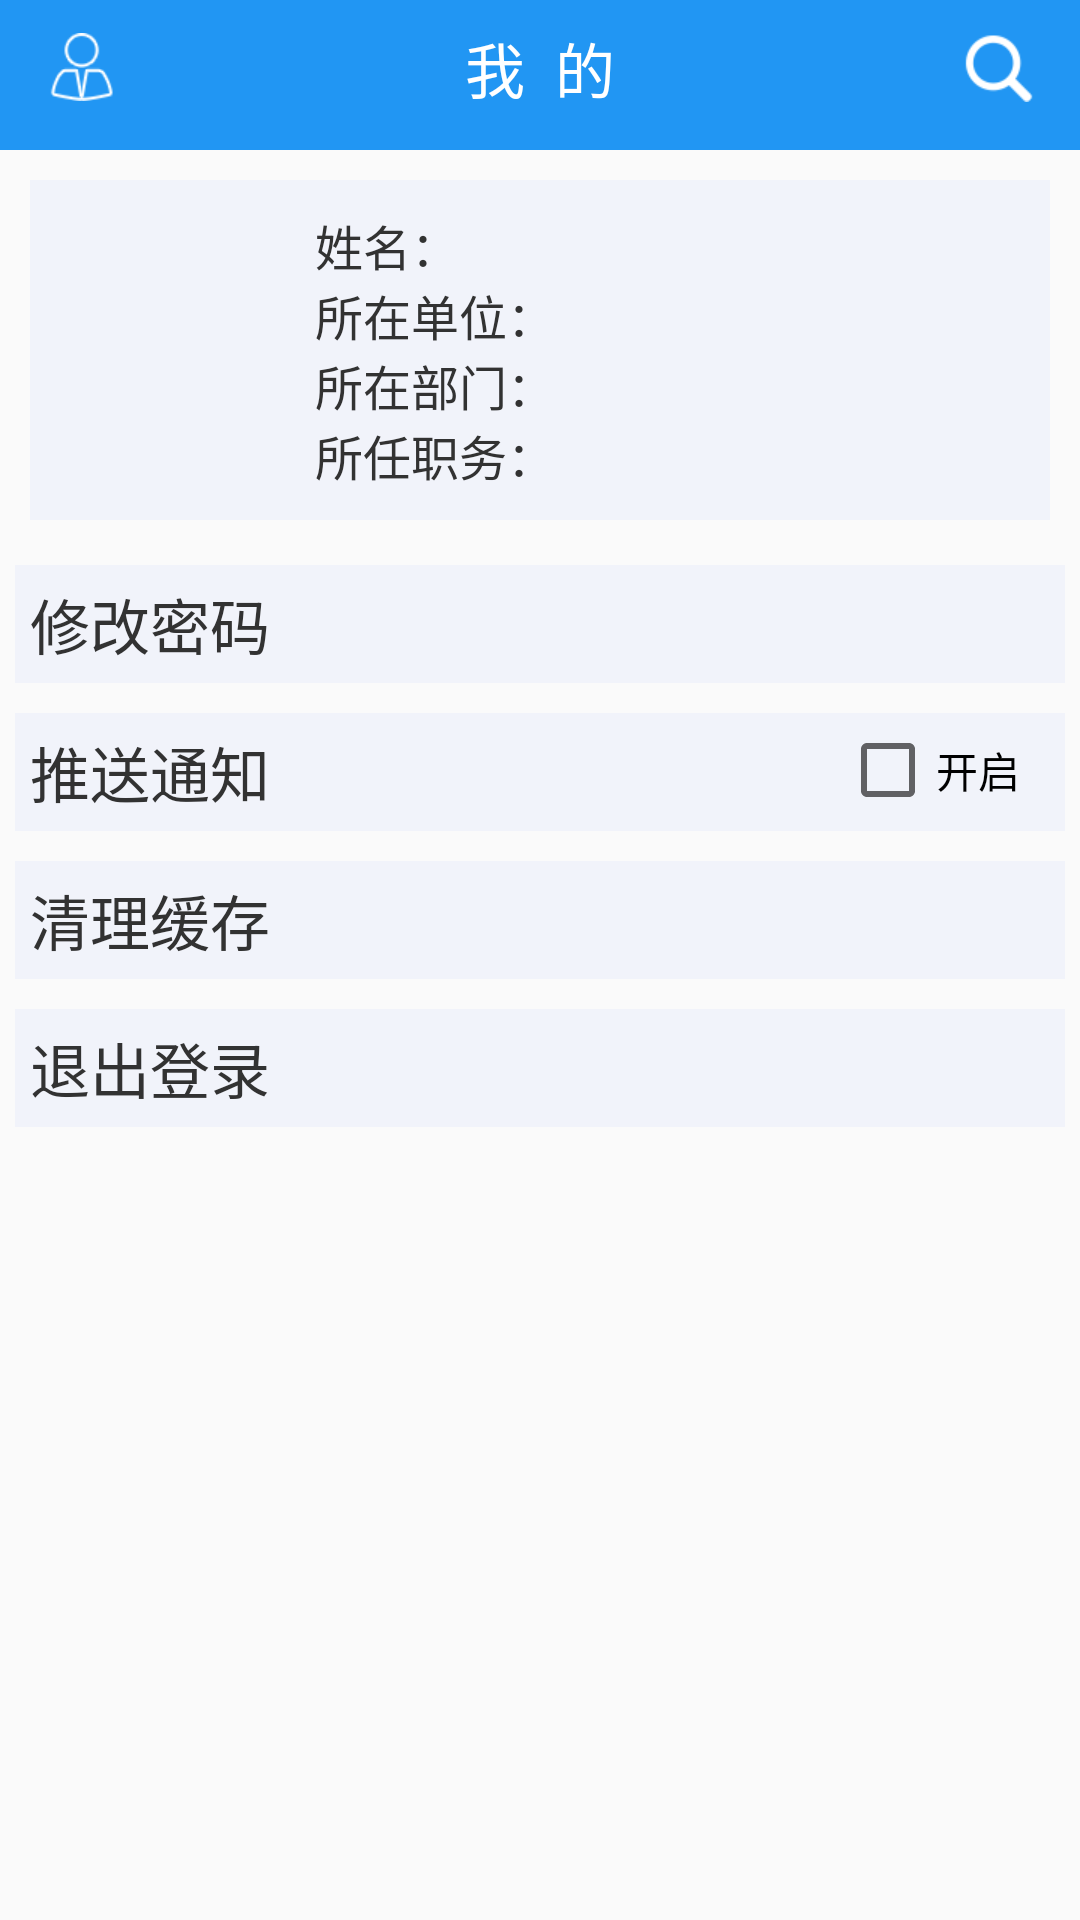

Here is an Android app screen rendered from its layout file. Give the layout XML and the strings, colors and styles it references.
<!-- AndroidManifest.xml: application theme AppTheme -->
<!-- res/layout/activity_private__setting.xml -->
<?xml version="1.0" encoding="utf-8"?>
<RelativeLayout android:layout_width="fill_parent" android:layout_height="fill_parent"
    xmlns:android="http://schemas.android.com/apk/res/android">
    <include android:id="@+id/id_title" layout="@layout/layout_setting_title" />
    <RelativeLayout android:id="@+id/user_infoRlt" android:background="@color/bg_color" android:padding="10.0dip" android:layout_width="fill_parent" android:layout_height="wrap_content" android:layout_margin="10.0dip" android:layout_below="@+id/id_title">
        <ImageView android:id="@+id/user_iconIv" android:background="@mipmap/ic_launcher" android:layout_width="75.0dip" android:layout_height="75.0dip" android:layout_centerVertical="true" />
        <LinearLayout android:orientation="vertical" android:layout_width="wrap_content" android:layout_height="wrap_content" android:layout_marginLeft="10.0dip" android:layout_toRightOf="@+id/user_iconIv" android:layout_alignParentRight="true" android:layout_centerVertical="true">
            <LinearLayout android:layout_width="wrap_content" android:layout_height="wrap_content">
                <TextView android:textSize="16.0sp" android:textColor="@color/content_text_color" android:layout_width="wrap_content" android:layout_height="wrap_content" android:text="@string/name_title" android:singleLine="true" />
                <TextView android:textSize="14.0sp" android:textColor="@color/content_text_color" android:id="@+id/user_nameTv" android:layout_width="wrap_content" android:layout_height="wrap_content" android:singleLine="true" />
            </LinearLayout>
            <LinearLayout android:layout_width="wrap_content" android:layout_height="wrap_content">
                <TextView android:textSize="16.0sp" android:textColor="@color/content_text_color" android:layout_width="wrap_content" android:layout_height="wrap_content" android:text="@string/units_title" android:singleLine="true" />
                <TextView android:textSize="14.0sp" android:textColor="@color/content_text_color" android:id="@+id/user_genderTv" android:layout_width="wrap_content" android:layout_height="wrap_content" android:singleLine="true" />
            </LinearLayout>
            <LinearLayout android:layout_width="wrap_content" android:layout_height="wrap_content">
                <TextView android:textSize="16.0sp" android:textColor="@color/content_text_color" android:layout_width="wrap_content" android:layout_height="wrap_content" android:text="@string/department_title" android:singleLine="true" />
                <TextView android:textSize="14.0sp" android:textColor="@color/content_text_color" android:id="@+id/user_nationTv" android:layout_width="wrap_content" android:layout_height="wrap_content" android:singleLine="true" />
            </LinearLayout>
            <LinearLayout android:layout_width="wrap_content" android:layout_height="wrap_content">
                <TextView android:textSize="16.0sp" android:textColor="@color/content_text_color" android:layout_width="wrap_content" android:layout_height="wrap_content" android:text="@string/job_title" android:singleLine="true" />
                <TextView android:textSize="14.0sp" android:textColor="@color/content_text_color" android:id="@+id/user_jobTv" android:layout_width="wrap_content" android:layout_height="wrap_content" android:singleLine="true" />
            </LinearLayout>
        </LinearLayout>
    </RelativeLayout>
    <RelativeLayout android:id="@+id/updataPasswordRlt"
        android:background="@color/bg_color" android:padding="5.0dip"
        android:layout_width="fill_parent" android:layout_height="wrap_content"
        android:layout_margin="5.0dip" android:layout_below="@+id/user_infoRlt">
        <TextView android:textSize="20.0sp" android:textColor="@color/content_text_color"
            android:layout_width="wrap_content" android:layout_height="wrap_content"
            android:text="@string/updata_password_title" android:singleLine="true" />
    </RelativeLayout>
    <RelativeLayout android:id="@+id/isopen" android:background="@color/bg_color" android:padding="5.0dip" android:layout_width="fill_parent" android:layout_height="wrap_content" android:layout_margin="5.0dip" android:layout_below="@+id/updataPasswordRlt">
        <TextView android:textSize="20.0sp" android:textColor="@color/content_text_color" android:layout_width="wrap_content" android:layout_height="wrap_content" android:text="@string/isopen" android:singleLine="true" />
        <CheckBox android:id="@+id/checkBox1" android:layout_width="wrap_content" android:layout_height="28.0dip" android:layout_marginRight="10.0dip" android:text="开启" android:layout_alignParentTop="true" android:layout_alignParentRight="true" />
    </RelativeLayout>
    <RelativeLayout android:id="@+id/clear" android:background="@color/bg_color" android:padding="5.0dip" android:layout_width="fill_parent" android:layout_height="wrap_content" android:layout_margin="5.0dip" android:layout_below="@+id/isopen">
        <TextView android:textSize="20.0sp" android:textColor="@color/content_text_color" android:layout_width="wrap_content" android:layout_height="wrap_content" android:text="@string/clear" android:singleLine="true" />
    </RelativeLayout>
    <RelativeLayout android:id="@+id/logOutRlt" android:background="@color/bg_color" android:padding="5.0dip" android:layout_width="fill_parent" android:layout_height="wrap_content" android:layout_margin="5.0dip" android:layout_marginTop="20.0dip" android:layout_below="@+id/clear" android:layout_alignParentRight="true">
        <TextView android:textSize="20.0sp" android:textColor="@color/content_text_color" android:layout_width="wrap_content" android:layout_height="wrap_content" android:text="@string/logout_title" android:singleLine="true" />
    </RelativeLayout>
</RelativeLayout>
<!-- res/layout/layout_setting_title.xml (included above) -->
<?xml version="1.0" encoding="utf-8"?>
<RelativeLayout android:gravity="center" android:background="@color/index_blue"
    android:paddingLeft="5.0dip" android:paddingRight="5.0dip"
    android:id="@+id/title_view"
    android:paddingBottom="5.0dip" android:layout_width="fill_parent"
    android:layout_height="50.0dip" xmlns:android="http://schemas.android.com/apk/res/android">

    <LinearLayout android:gravity="center|left" android:id="@+id/title_leftLyt"
        android:layout_width="wrap_content" android:layout_height="fill_parent"
        android:layout_marginLeft="10.0dp" android:layout_alignParentLeft="true"
        android:layout_centerVertical="true" android:orientation="horizontal">
        <TextView android:id="@+id/title_left" android:background="@mipmap/icon_mine"
            android:layout_width="wrap_content" android:layout_height="wrap_content" />


    </LinearLayout>
    <TextView android:textSize="20.0sp" android:textColor="#ffffffff"
        android:id="@+id/title_center" android:layout_width="wrap_content"
        android:layout_height="wrap_content" android:text="我  的"
        android:layout_centerInParent="true"/>
    <ImageView
        android:layout_width="wrap_content" android:layout_height="wrap_content"
        android:layout_centerVertical="true" android:src="@mipmap/icon_search"
        android:layout_alignParentRight="true" android:id="@+id/iv_set"
        android:layout_marginRight="10dp"/>
</RelativeLayout>
<!-- resources referenced by this layout -->
<resources>
  <color name="bg_color">#fff1f3fa</color>
  <color name="content_text_color">#ff323232</color>
  <color name="index_blue">#2196F3</color>
  <!-- mipmap icon_mine: png bitmap (mipmap-xhdpi, 1999 bytes) -->
  <!-- mipmap icon_search: png bitmap (mipmap-xhdpi, 1850 bytes) -->
  <string name="clear">清理缓存</string>
  <string name="department_title">所在部门：</string>
  <string name="isopen">推送通知</string>
  <string name="job_title">所任职务：</string>
  <string name="logout_title">退出登录</string>
  <string name="name_title">姓名：</string>
  <string name="units_title">所在单位：</string>
  <string name="updata_password_title">修改密码</string>
  <style name="AppTheme" parent="Theme.AppCompat.Light.DarkActionBar">
          
          <item name="colorPrimary">@color/title_text_color</item>
          <item name="colorPrimaryDark">@color/title_text_color</item>
          <item name="colorAccent">@color/title_text_color</item>
          
          <item name="windowActionBar">false</item>
          <item name="windowNoTitle">true</item>
          <item name="android:windowTranslucentStatus">true</item>
          <item name="android:windowContentOverlay">@null</item>
      </style>
  <color name="title_text_color">#ffffffff</color>
</resources>
